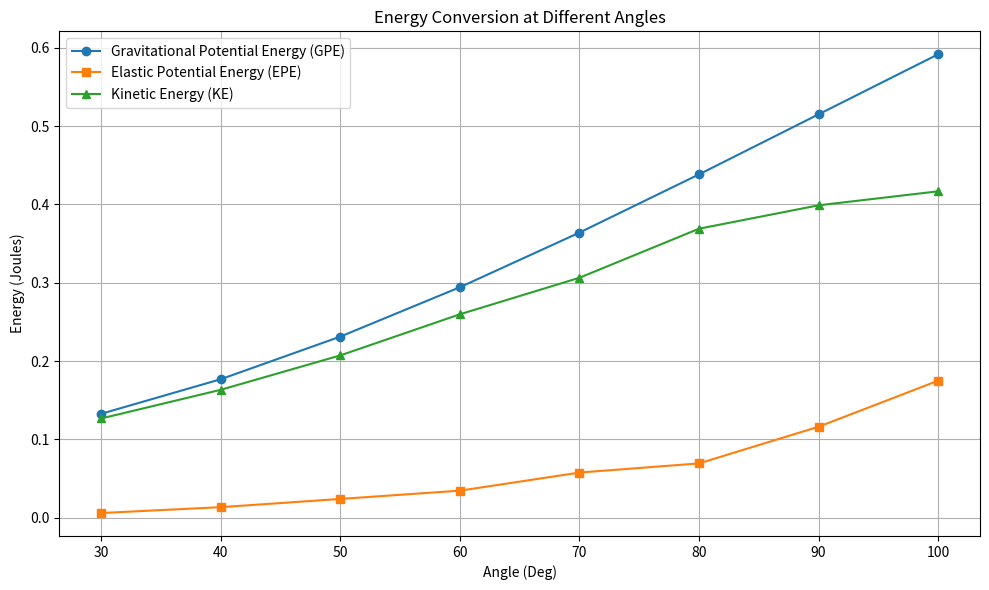

The script that saved this image:
import matplotlib.pyplot as plt
import numpy as np

# Constants
mass = 0.15  # Mass of the pendulum bob in kg
g = 9.81  # Acceleration due to gravity in m/s^2
spring_constant = 120  # Spring constant in N/m
initial_length = 0.19  # Initial length of the pendulum with no spring in meters

# Given data
angles_deg = np.array([30, 40, 50, 60, 70, 80, 90, 100])
lengths_cm = np.array([20.0, 20.5, 21.0, 21.4, 22.1, 22.4, 23.4, 24.4])
lengths_m = lengths_cm / 100  # Convert lengths to meters
extensions_m = lengths_m - initial_length  # Calculate the extension in meters

# Calculate height at different angles using the provided formula
theta_rad = np.radians(angles_deg)  # Convert angles to radians for calculation
heights_m = 0.35 - 0.30 * np.cos(theta_rad)

# Calculate Gravitational Potential Energy (GPE)
gpe = mass * g * heights_m

# Calculate Elastic Potential Energy (EPE) at each angle
epe = 0.5 * spring_constant * extensions_m**2

# Calculate Kinetic Energy (KE) assuming that initially all GPE is converted to EPE and KE
ke = gpe - epe

# Plotting
plt.figure(figsize=(10, 6))

# Plot curves for each type of energy
plt.plot(angles_deg, gpe, label='Gravitational Potential Energy (GPE)', marker='o')
plt.plot(angles_deg, epe, label='Elastic Potential Energy (EPE)', marker='s')
plt.plot(angles_deg, ke, label='Kinetic Energy (KE)', marker='^')

# Aesthetics
plt.title('Energy Conversion at Different Angles')
plt.xlabel('Angle (Deg)')
plt.ylabel('Energy (Joules)')
plt.legend()
plt.grid(True)
plt.tight_layout()

# Show the plot
plt.show()
